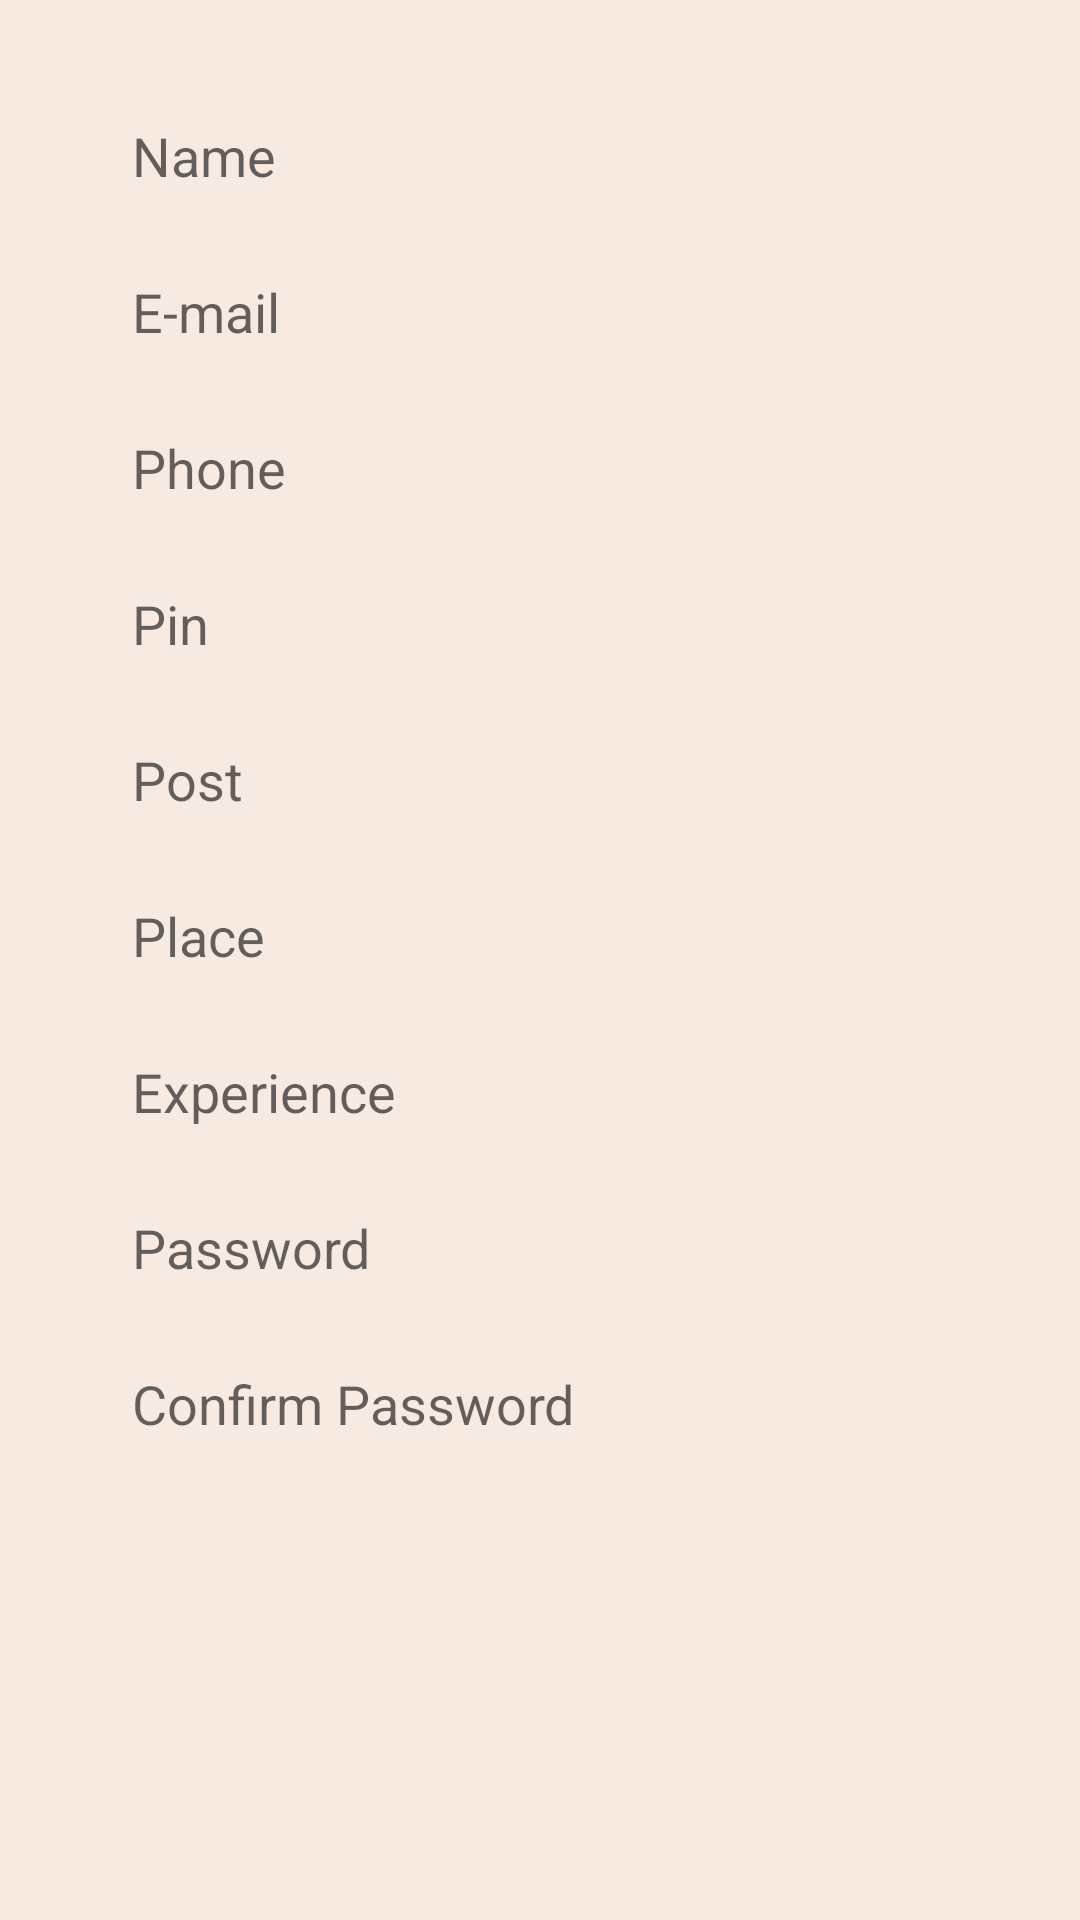

Produce the Android XML layout that renders to this screen, including the resource entries it uses.
<!-- AndroidManifest.xml: application theme Theme.Career_Match -->
<!-- res/layout/activity_register.xml -->
<?xml version="1.0" encoding="utf-8"?>
<androidx.constraintlayout.widget.ConstraintLayout xmlns:android="http://schemas.android.com/apk/res/android"
    xmlns:app="http://schemas.android.com/apk/res-auto"
    xmlns:tools="http://schemas.android.com/tools"
    android:layout_width="match_parent"
    android:layout_height="match_parent"
    android:background="#FFF7EAE1"
    tools:context=".Register">

    <EditText
        android:id="@+id/editTextTextPersonName4"
        android:background="@drawable/roundedit"
        android:layout_width="0dp"
        android:layout_height="40dp"
        android:paddingLeft="12dp"
        android:layout_marginStart="32dp"
        android:layout_marginTop="12dp"
        android:layout_marginEnd="32dp"
        android:ems="10"
        android:hint="Password"
        android:inputType="textPassword"
        app:layout_constraintEnd_toEndOf="parent"
        app:layout_constraintStart_toStartOf="parent"
        app:layout_constraintTop_toBottomOf="@+id/editTextTextPostalAddress3" />

    <EditText
        android:id="@+id/editTextTextPersonName"
        android:background="@drawable/roundedit"
        android:layout_width="0dp"
        android:layout_height="40dp"
        android:paddingLeft="12dp"
        android:layout_marginStart="32dp"
        android:layout_marginTop="32dp"
        android:layout_marginEnd="32dp"
        android:ems="10"
        android:hint="Name"
        android:inputType="textPersonName"
        app:layout_constraintEnd_toEndOf="parent"
        app:layout_constraintStart_toStartOf="parent"
        app:layout_constraintTop_toTopOf="parent" />

    <EditText
        android:id="@+id/editTextTextEmailAddress"
        android:background="@drawable/roundedit"
        android:layout_width="0dp"
        android:layout_height="40dp"
        android:paddingLeft="12dp"
        android:layout_marginStart="32dp"
        android:layout_marginTop="12dp"
        android:layout_marginEnd="32dp"
        android:ems="10"
        android:hint="E-mail"
        android:inputType="textEmailAddress"
        app:layout_constraintEnd_toEndOf="parent"
        app:layout_constraintStart_toStartOf="parent"
        app:layout_constraintTop_toBottomOf="@+id/editTextTextPersonName" />

    <EditText
        android:id="@+id/editTextPhone"
        android:background="@drawable/roundedit"
        android:layout_width="0dp"
        android:layout_height="40dp"
        android:paddingLeft="12dp"
        android:layout_marginStart="32dp"
        android:layout_marginTop="12dp"
        android:layout_marginEnd="32dp"
        android:ems="10"
        android:hint="Phone"
        android:inputType="phone"
        app:layout_constraintEnd_toEndOf="parent"
        app:layout_constraintStart_toStartOf="parent"
        app:layout_constraintTop_toBottomOf="@+id/editTextTextEmailAddress" />

    <EditText
        android:id="@+id/editTextNumber"
        android:background="@drawable/roundedit"
        android:layout_width="0dp"
        android:layout_height="40dp"
        android:paddingLeft="12dp"
        android:layout_marginStart="32dp"
        android:layout_marginTop="12dp"
        android:layout_marginEnd="32dp"
        android:ems="10"
        android:hint="Pin"
        android:inputType="number"
        app:layout_constraintEnd_toEndOf="parent"
        app:layout_constraintStart_toStartOf="parent"
        app:layout_constraintTop_toBottomOf="@+id/editTextPhone" />

    <EditText
        android:id="@+id/editTextTextPostalAddress"
        android:background="@drawable/roundedit"
        android:layout_width="0dp"
        android:layout_height="40dp"
        android:paddingLeft="12dp"
        android:layout_marginStart="32dp"
        android:layout_marginTop="12dp"
        android:layout_marginEnd="32dp"
        android:ems="10"
        android:hint="Post"
        android:inputType="textPostalAddress"
        app:layout_constraintEnd_toEndOf="parent"
        app:layout_constraintStart_toStartOf="parent"
        app:layout_constraintTop_toBottomOf="@+id/editTextNumber" />

    <EditText
        android:id="@+id/editTextTextPostalAddress2"
        android:background="@drawable/roundedit"
        android:layout_width="0dp"
        android:layout_height="40dp"
        android:paddingLeft="12dp"
        android:layout_marginStart="32dp"
        android:layout_marginTop="12dp"
        android:layout_marginEnd="32dp"
        android:ems="10"
        android:hint="Place"
        android:inputType="textPostalAddress"
        app:layout_constraintEnd_toEndOf="parent"
        app:layout_constraintStart_toStartOf="parent"
        app:layout_constraintTop_toBottomOf="@+id/editTextTextPostalAddress" />

    <EditText
        android:id="@+id/editTextTextPostalAddress3"
        android:background="@drawable/roundedit"
        android:layout_width="0dp"
        android:layout_height="40dp"
        android:paddingLeft="12dp"
        android:layout_marginStart="32dp"
        android:layout_marginTop="12dp"
        android:layout_marginEnd="32dp"
        android:ems="10"
        android:hint="Experience"
        android:inputType="phone"
        app:layout_constraintEnd_toEndOf="parent"
        app:layout_constraintStart_toStartOf="parent"
        app:layout_constraintTop_toBottomOf="@+id/editTextTextPostalAddress2" />

    <androidx.appcompat.widget.AppCompatButton
        android:id="@+id/button"
        android:layout_width="0dp"
        android:layout_height="wrap_content"
        android:background="@drawable/round_btn"
        android:layout_marginStart="32dp"
        android:layout_marginTop="32dp"
        android:layout_marginEnd="32dp"
        android:text="Register"
        app:layout_constraintEnd_toEndOf="parent"
        app:layout_constraintHorizontal_bias="0.497"
        app:layout_constraintStart_toStartOf="parent"
        app:layout_constraintTop_toBottomOf="@+id/imageView2" />

    <EditText
        android:id="@+id/editTextTextPersonName5"
        android:background="@drawable/roundedit"
        android:layout_width="0dp"
        android:layout_height="40dp"
        android:paddingLeft="12dp"
        android:layout_marginStart="32dp"
        android:layout_marginTop="12dp"
        android:layout_marginEnd="32dp"
        android:ems="10"
        android:hint="Confirm Password"
        android:inputType="textPassword"
        app:layout_constraintEnd_toEndOf="parent"
        app:layout_constraintStart_toStartOf="parent"
        app:layout_constraintTop_toBottomOf="@+id/editTextTextPersonName4" />

    <ImageView
        android:id="@+id/imageView2"
        android:layout_width="100dp"
        android:layout_height="100dp"
        android:layout_marginStart="147dp"
        android:layout_marginTop="41dp"
        android:layout_marginEnd="148dp"
        app:layout_constraintEnd_toEndOf="parent"
        app:layout_constraintStart_toStartOf="parent"
        app:layout_constraintTop_toBottomOf="@+id/editTextTextPersonName5"
        app:srcCompat="@drawable/ic_menu_camera" />
</androidx.constraintlayout.widget.ConstraintLayout>
<!-- resources referenced by this layout -->
<resources>
  <!-- drawable round_btn (drawable) -->
  <?xml version="1.0" encoding="utf-8"?>
  <selector xmlns:android="http://schemas.android.com/apk/res/android" >
      <item >
         <shape android:shape="rectangle"  >
              <corners android:radius="5dip" />
              <stroke android:width="1dip" android:color="#5e7974" />
              <gradient android:angle="-90" android:startColor="#8dbab3" android:endColor="#58857e" />            
         </shape>
      </item>
  </selector>
  <style name="Theme.Career_Match" parent="Theme.MaterialComponents.DayNight.DarkActionBar">
          
          <item name="colorPrimary">@color/purple_500</item>
          <item name="colorPrimaryVariant">@color/purple_700</item>
          <item name="colorOnPrimary">@color/white</item>
          
          <item name="colorSecondary">@color/teal_200</item>
          <item name="colorSecondaryVariant">@color/teal_700</item>
          <item name="colorOnSecondary">@color/black</item>
          
          <item name="android:statusBarColor">?attr/colorPrimaryVariant</item>
          
      </style>
  <color name="purple_500">#FFBC9157</color>
  <color name="purple_700">#FF6F594B</color>
  <color name="white">#FFFFFFFF</color>
  <color name="teal_200">#FF03DAC5</color>
  <color name="teal_700">#FF018786</color>
  <color name="black">#FF000000</color>
</resources>
